Labelled photos from "Data", an image-classification folder in AfrazH2073/SquatTrainer. The possible labels are: bad back, bad heel, good.

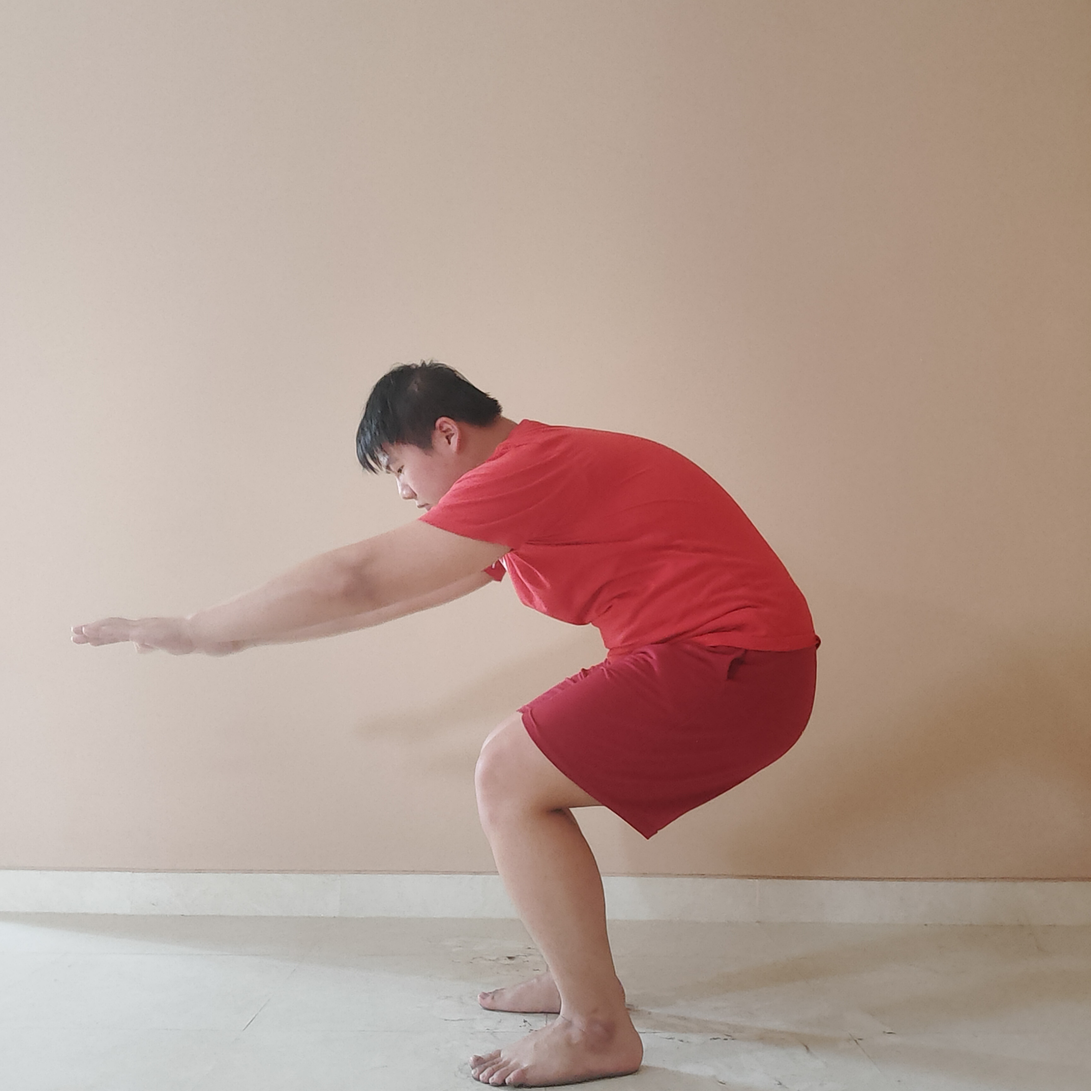
Label: bad back

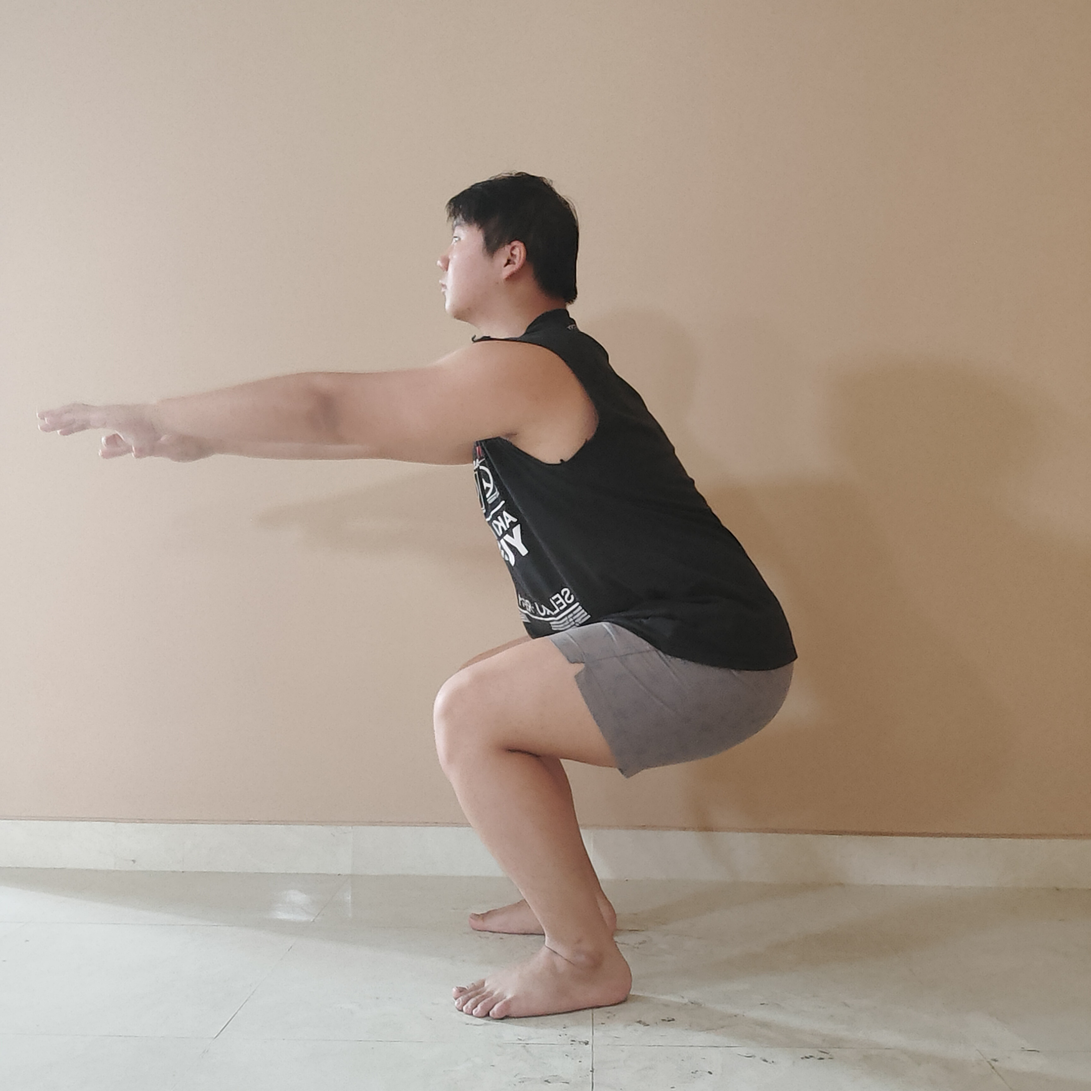
Label: good

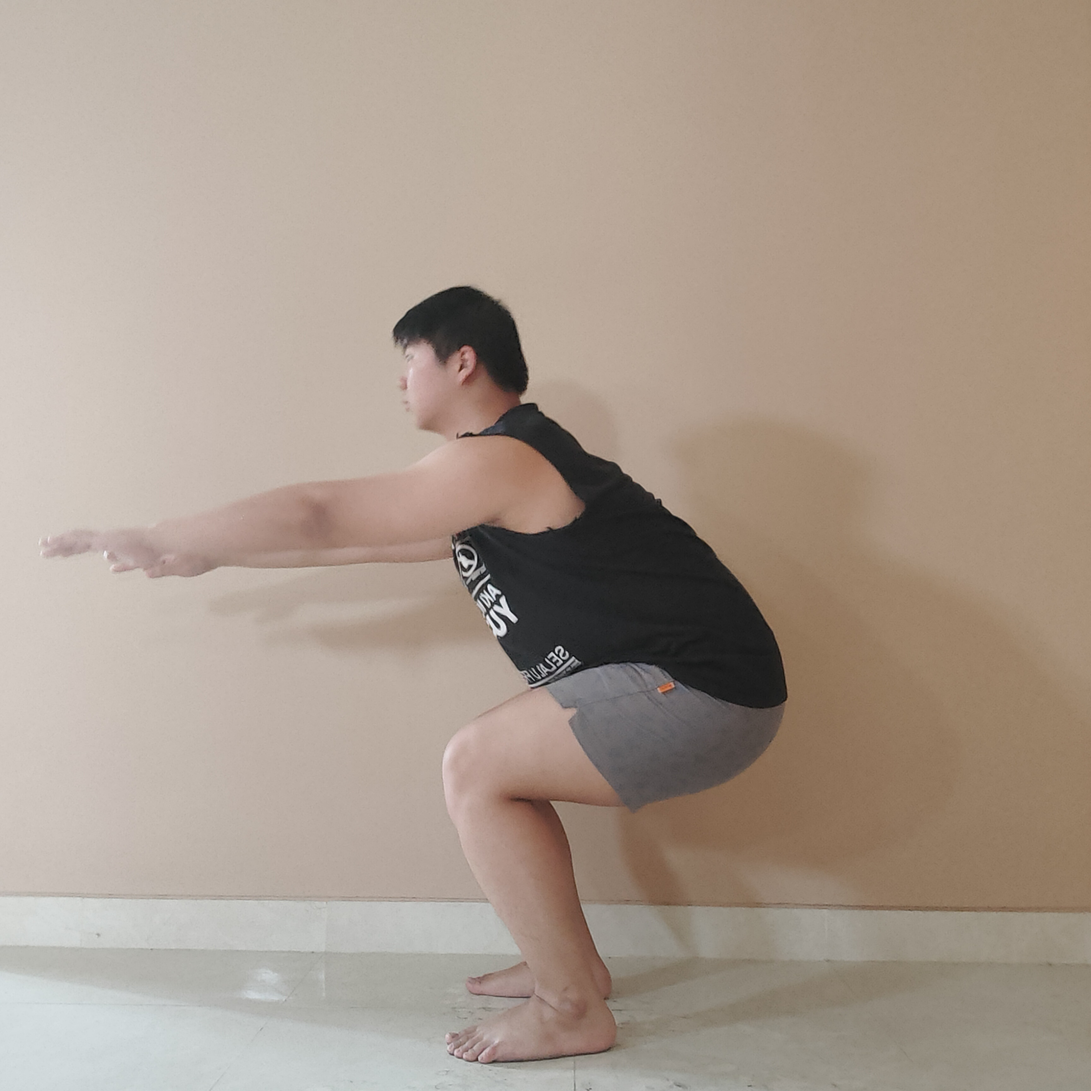
Label: bad back

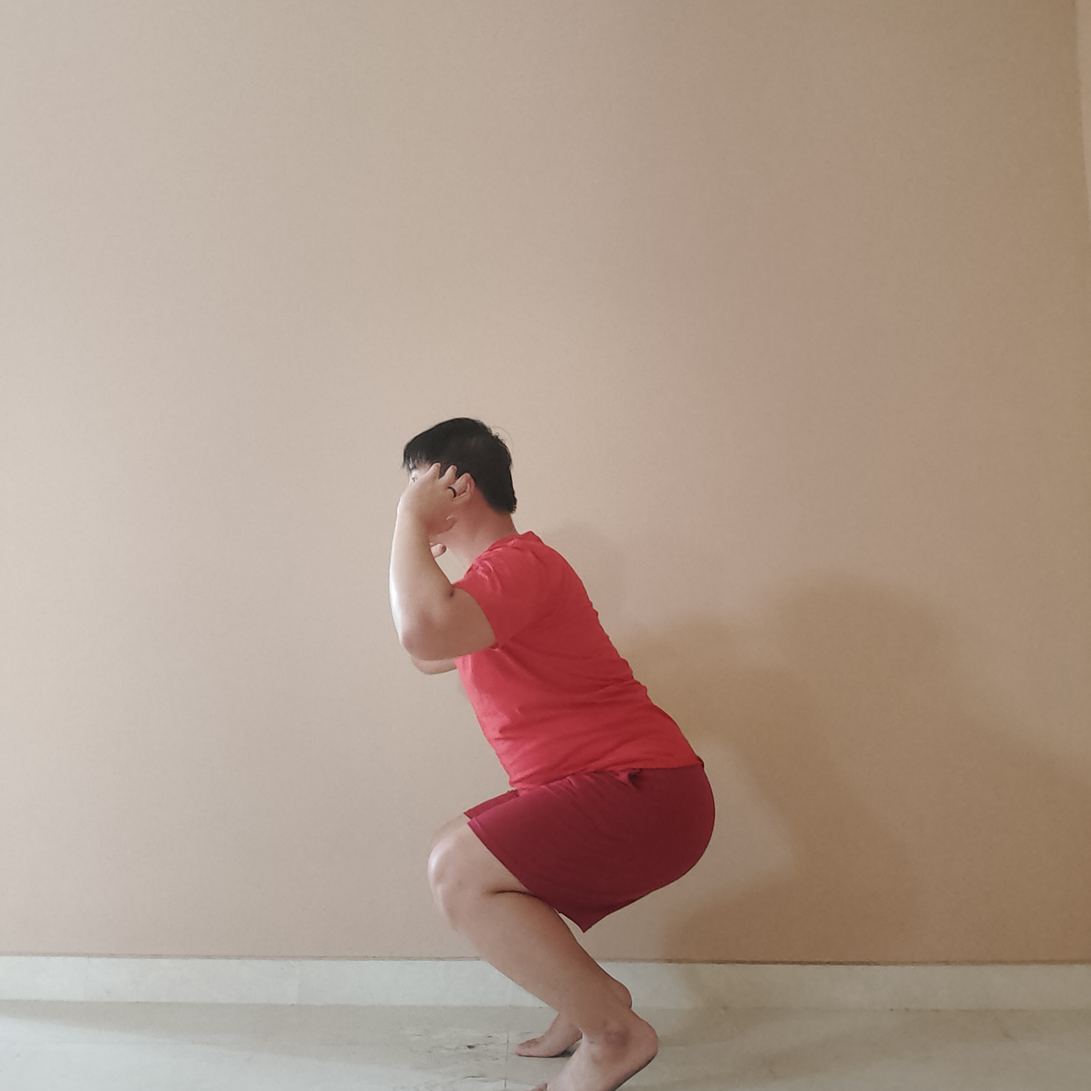
Label: bad heel

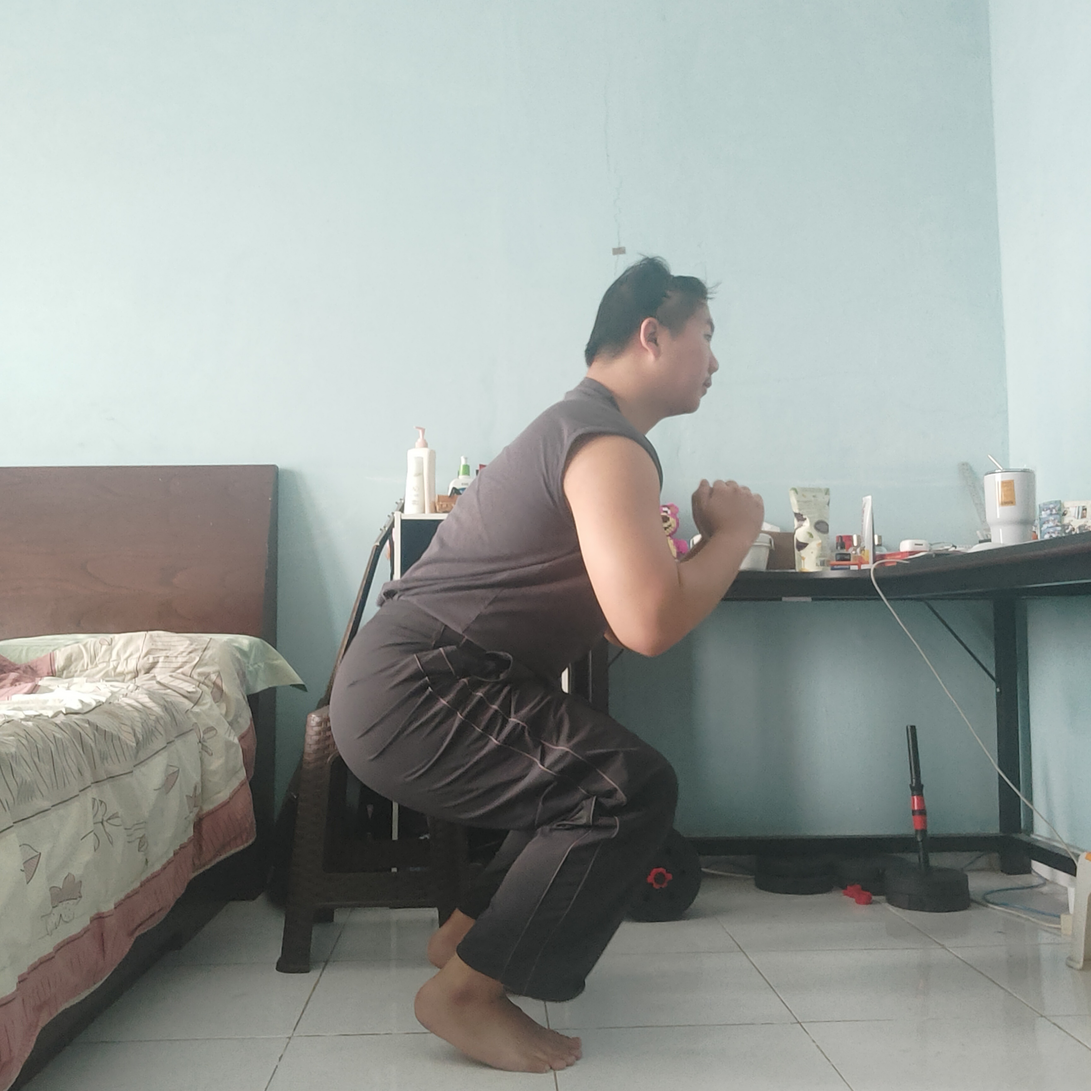
Label: bad heel

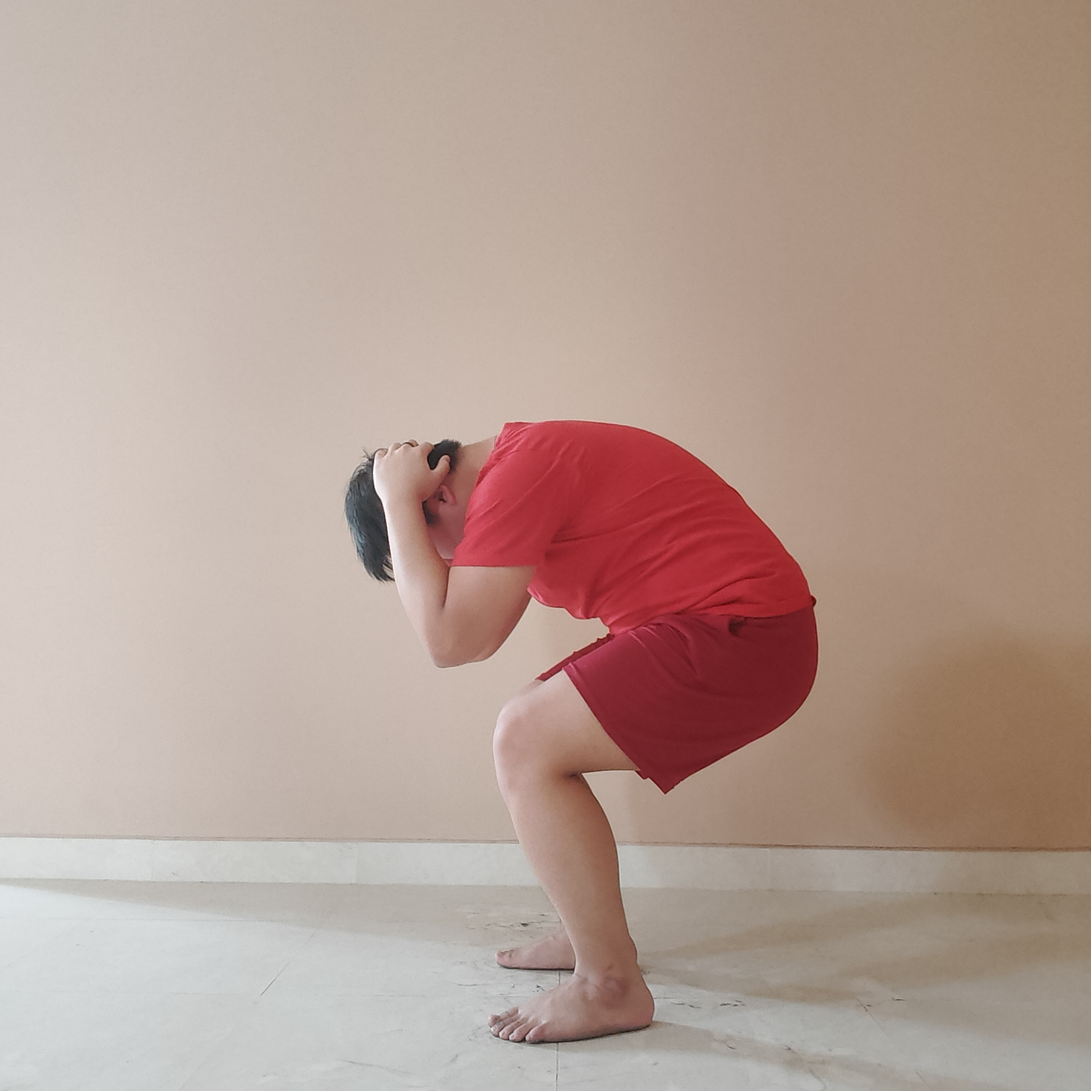
Label: bad back
